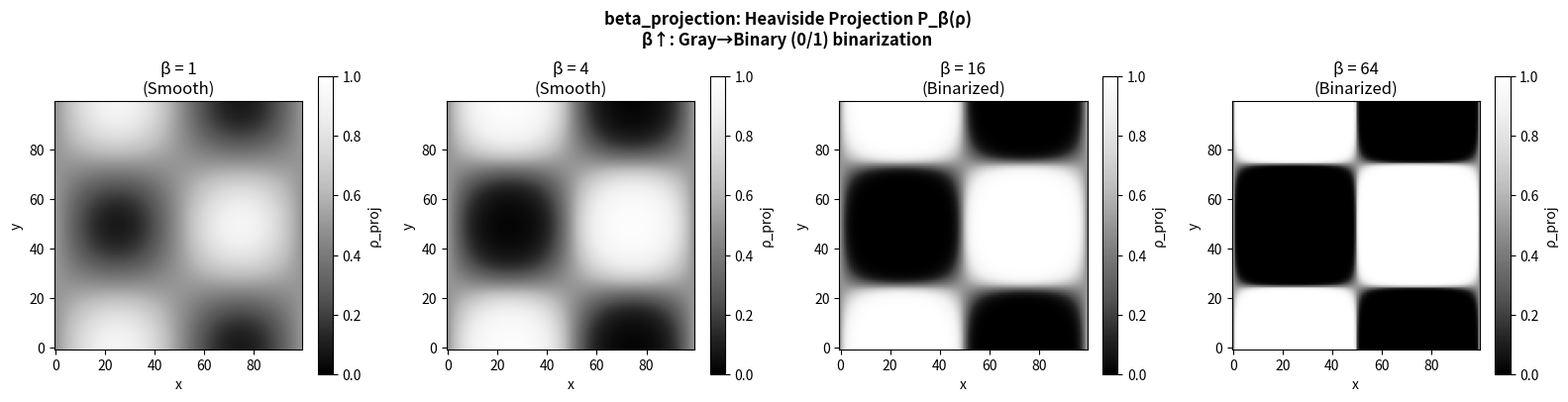

This figure's Python source: (Note: this script raises an exception after producing the figure.)
import matplotlib
matplotlib.use('Agg')
import numpy as np
import matplotlib.pyplot as plt

# Heaviside projection: rho -> rho_proj
# P_beta(rho) = tanh(beta*eta) + tanh(beta*(rho-eta)) / (tanh(beta*eta) + tanh(beta*(1-eta)))
def heaviside_proj(rho, beta, eta=0.5):
    num = np.tanh(beta*eta) + np.tanh(beta*(rho - eta))
    den = np.tanh(beta*eta) + np.tanh(beta*(1 - eta))
    return num / den

# 2D design field (gradient)
x = np.linspace(0, 1, 100)
y = np.linspace(0, 1, 100)
XX, YY = np.meshgrid(x, y)
rho = 0.5 + 0.4*np.sin(2*np.pi*XX)*np.cos(2*np.pi*YY)

betas = [1, 4, 16, 64]
fig, axes = plt.subplots(1, 4, figsize=(16, 4))
for ax, beta in zip(axes, betas):
    rho_proj = heaviside_proj(rho, beta)
    im = ax.imshow(rho_proj, cmap='Greys_r', origin='lower', vmin=0, vmax=1)
    ax.set_title(f'\u03b2 = {beta}\n({("Smooth" if beta<=4 else "Binarized")})')
    ax.set_xlabel('x'); ax.set_ylabel('y')
    plt.colorbar(im, ax=ax, label='\u03c1_proj')
plt.suptitle('beta_projection: Heaviside Projection P_\u03b2(\u03c1)\n'
             '\u03b2\u2191: Gray\u2192Binary (0/1) binarization', fontweight='bold')
plt.tight_layout()
plt.savefig('/tmp/concept_beta_projection.png', dpi=100, bbox_inches='tight')
print("Done")
